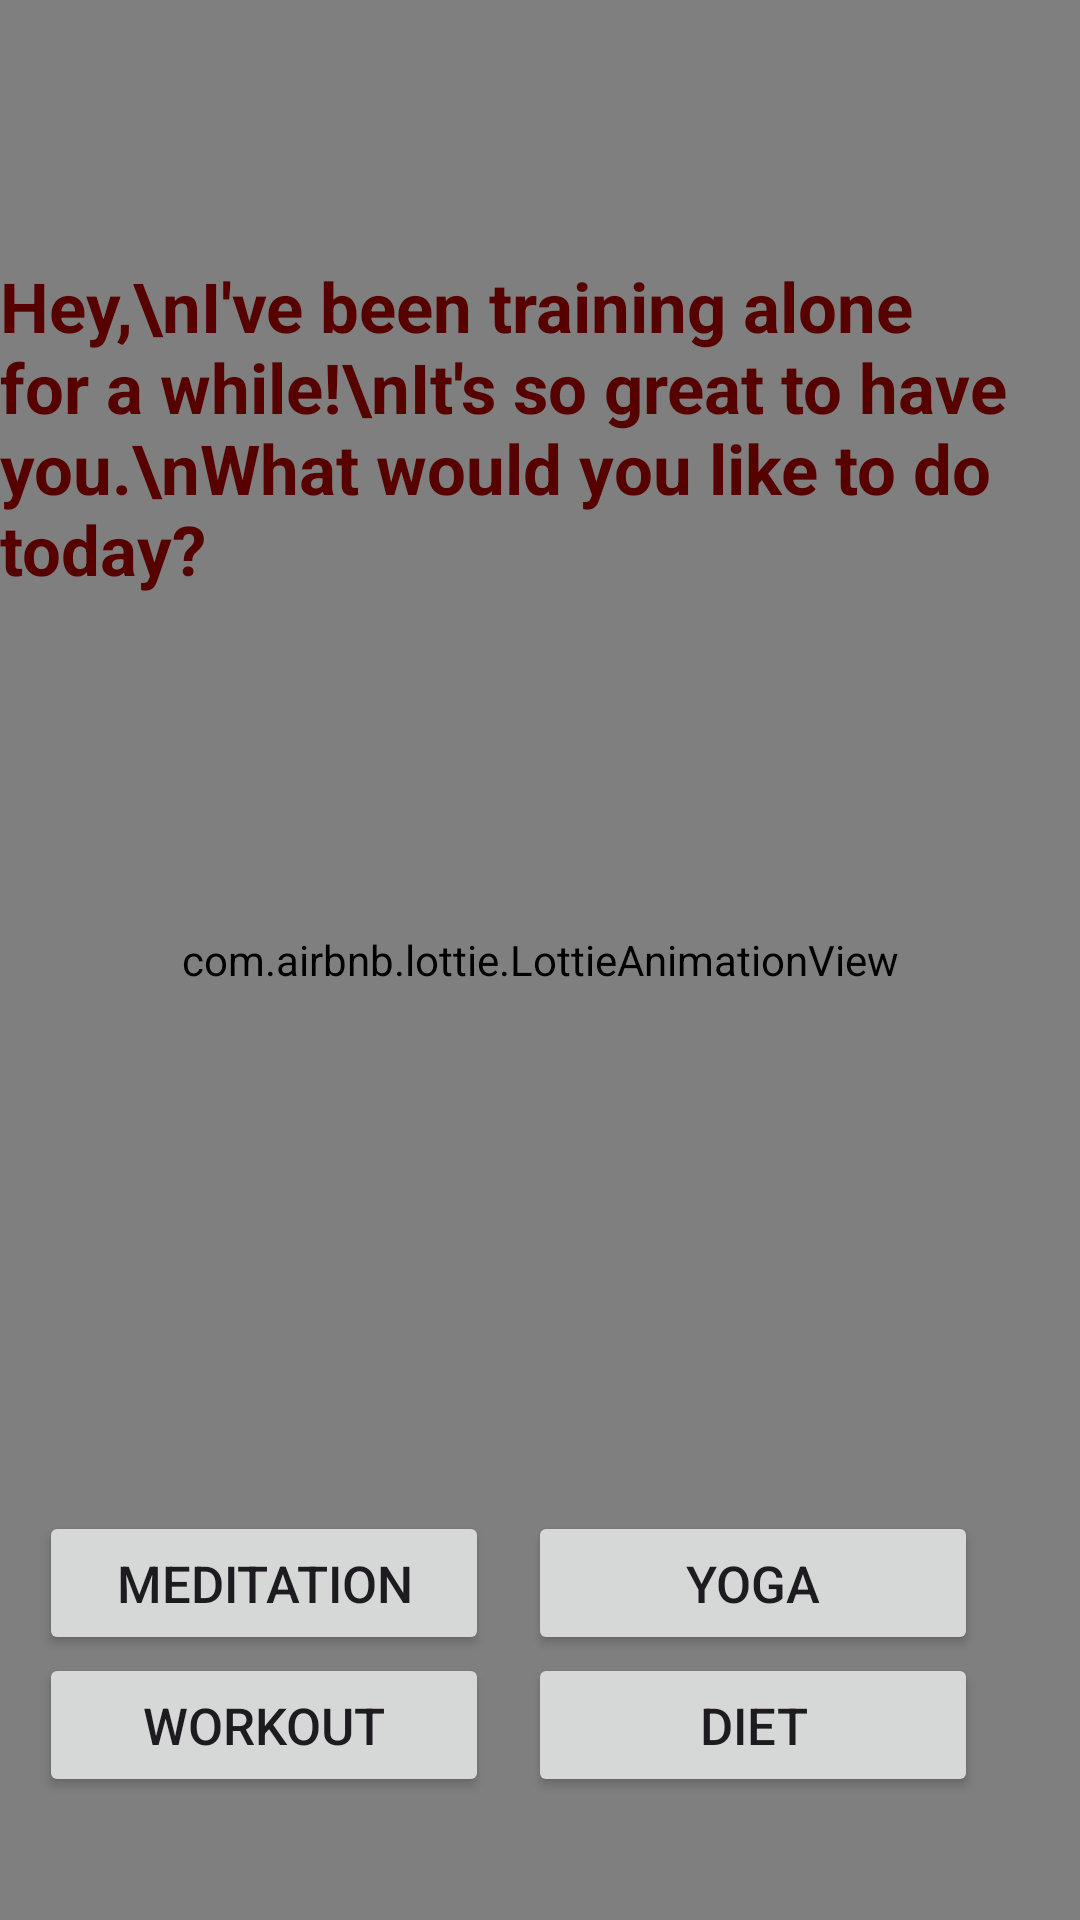

Reconstruct the res/layout file that produces this screen, plus the resources it refers to.
<!-- AndroidManifest.xml: application theme Theme.Fta -->
<!-- res/layout/activity_home_screen.xml -->
<?xml version="1.0" encoding="utf-8"?>
<androidx.constraintlayout.widget.ConstraintLayout
    xmlns:android="http://schemas.android.com/apk/res/android"
    xmlns:app="http://schemas.android.com/apk/res-auto"
    xmlns:tools="http://schemas.android.com/tools"
    android:layout_width="match_parent"
    android:layout_height="match_parent"
    tools:context=".homeScreen">

    <com.airbnb.lottie.LottieAnimationView
        android:id="@+id/gymBg"
        android:layout_width="match_parent"
        android:layout_height="match_parent"
        android:scaleType="fitXY"
        app:lottie_rawRes="@raw/homescreentrainbg"
        tools:layout_editor_absoluteX="-15dp"
        tools:layout_editor_absoluteY="57dp"
        app:lottie_loop="true"
        app:lottie_autoPlay="true"
        />


    <TextView
        android:layout_width="wrap_content"
        android:layout_height="wrap_content"
        android:text="Hey,\nI've been training alone for a while!\nIt's so great to have you.\nWhat would you like to do today?"
        android:textColor="@color/welcomeText"
        android:textSize="23sp"
        android:textStyle="bold"
        app:layout_constraintBottom_toBottomOf="parent"
        app:layout_constraintEnd_toEndOf="parent"
        app:layout_constraintHorizontal_bias="0.49"
        app:layout_constraintStart_toStartOf="parent"
        app:layout_constraintTop_toTopOf="parent"
        app:layout_constraintVertical_bias="0.164" />

    <Button
        android:id="@+id/btnFullWorkoutF"
        android:layout_width="150sp"
        android:layout_height="wrap_content"
        android:text="Workout"
        android:textSize="17sp"
        app:layout_constraintBottom_toBottomOf="parent"
        app:layout_constraintEnd_toStartOf="@+id/btnDietF"
        app:layout_constraintStart_toStartOf="parent"
        app:layout_constraintTop_toTopOf="parent"
        app:layout_constraintVertical_bias="0.931" />

    <Button
        android:id="@+id/btnMeditateF"
        android:layout_width="150sp"
        android:layout_height="wrap_content"
        android:text="Meditation"
        android:textSize="17sp"
        app:layout_constraintBottom_toBottomOf="parent"
        app:layout_constraintEnd_toStartOf="@+id/btnYogaF"
        app:layout_constraintStart_toStartOf="parent"
        app:layout_constraintTop_toTopOf="parent"
        app:layout_constraintVertical_bias="0.851" />

    <Button
        android:id="@+id/btnDietF"
        android:layout_width="150sp"
        android:layout_height="wrap_content"
        android:text="Diet"
        android:textSize="17sp"
        app:layout_constraintBottom_toBottomOf="parent"
        app:layout_constraintEnd_toEndOf="parent"
        app:layout_constraintHorizontal_bias="0.838"
        app:layout_constraintStart_toStartOf="parent"
        app:layout_constraintTop_toTopOf="parent"
        app:layout_constraintVertical_bias="0.931" />

    <Button
        android:id="@+id/btnYogaF"
        android:layout_width="150sp"
        android:layout_height="wrap_content"
        android:text="Yoga"
        android:textSize="17sp"
        app:layout_constraintBottom_toBottomOf="parent"
        app:layout_constraintEnd_toEndOf="parent"
        app:layout_constraintHorizontal_bias="0.838"
        app:layout_constraintStart_toStartOf="parent"
        app:layout_constraintTop_toTopOf="parent"
        app:layout_constraintVertical_bias="0.851" />

</androidx.constraintlayout.widget.ConstraintLayout>
<!-- resources referenced by this layout -->
<resources>
  <color name="welcomeText">#570000</color>
  <style name="Theme.Fta" parent="Base.Theme.Fta" />
  <style name="Base.Theme.Fta" parent="Theme.Material3.DayNight.NoActionBar">
          
           <item name="colorPrimary">@color/homeBtnClr3</item>
      </style>
</resources>
